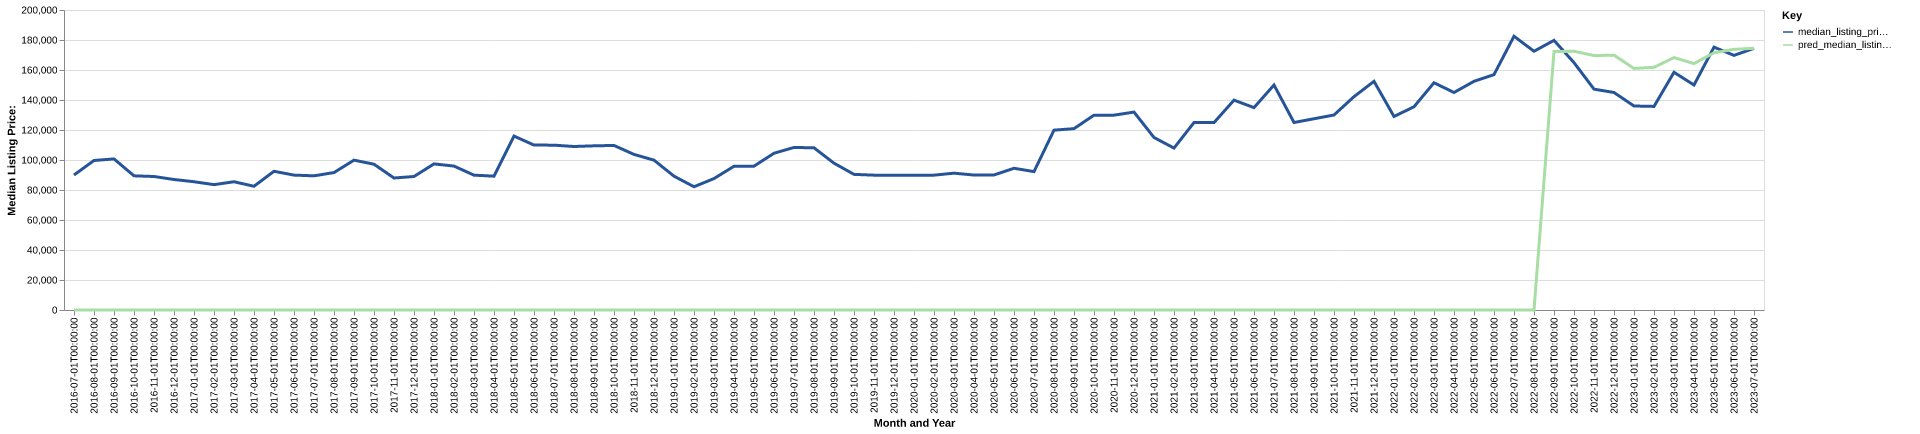

The file beside this chart, header and first rows:
date, time_idx, median_listing_price, thirty_year_interest_rate_five, month, county_name, active_listing_count, median_days_on_market, pred_median_listing_price, month_year
2016-07-01, 0, 90000, 3.72, 7, mccreary, ky, 32.0, 94.0, 0, Jul-2016
2016-08-01, 1, 99675, 3.73, 8, mccreary, ky, 36.0, 68.0, 0, Aug-2016
2016-09-01, 2, 100725, 3.66, 9, mccreary, ky, 37.0, 76.0, 0, Sep-2016
2016-10-01, 3, 89450, 3.64, 10, mccreary, ky, 36.0, 88.0, 0, Oct-2016
2016-11-01, 4, 89000, 3.66, 11, mccreary, ky, 37.0, 105.0, 0, Nov-2016
2016-12-01, 5, 87000, 3.48, 12, mccreary, ky, 38.0, 113.0, 0, Dec-2016
2017-01-01, 6, 85513, 3.45, 1, mccreary, ky, 37.0, 120.0, 0, Jan-2017
2017-02-01, 7, 83575, 3.5, 2, mccreary, ky, 35.0, 109.0, 0, Feb-2017
2017-03-01, 8, 85500, 3.52, 3, mccreary, ky, 28.0, 120.0, 0, Mar-2017
2017-04-01, 9, 82500, 4.03, 4, mccreary, ky, 27.0, 109.0, 0, Apr-2017
2017-05-01, 10, 92475, 4.32, 5, mccreary, ky, 24.0, 132.0, 0, May-2017
2017-06-01, 11, 89925, 4.2, 6, mccreary, ky, 26.0, 121.0, 0, Jun-2017
2017-07-01, 12, 89450, 4.19, 7, mccreary, ky, 26.0, 86.0, 0, Jul-2017
2017-08-01, 13, 91625, 4.3, 8, mccreary, ky, 24.0, 71.0, 0, Aug-2017
2017-09-01, 14, 99900, 4.1, 9, mccreary, ky, 24.0, 57.0, 0, Sep-2017
2017-10-01, 15, 97175, 4.05, 10, mccreary, ky, 25.0, 73.0, 0, Oct-2017
2017-11-01, 16, 88000, 3.94, 11, mccreary, ky, 25.0, 95.0, 0, Nov-2017
2017-12-01, 17, 89000, 4.03, 12, mccreary, ky, 21.0, 84.0, 0, Dec-2017
2018-01-01, 18, 97400, 3.93, 1, mccreary, ky, 25.0, 91.0, 0, Jan-2018
2018-02-01, 19, 95950, 3.83, 2, mccreary, ky, 24.0, 62.0, 0, Feb-2018
2018-03-01, 20, 89900, 3.94, 3, mccreary, ky, 24.0, 70.0, 0, Mar-2018
2018-04-01, 21, 89225, 3.95, 4, mccreary, ky, 26.0, 81.0, 0, Apr-2018
2018-05-01, 22, 115950, 3.99, 5, mccreary, ky, 28.0, 82.0, 0, May-2018
2018-06-01, 23, 109950, 4.15, 6, mccreary, ky, 33.0, 54.0, 0, Jun-2018
2018-07-01, 24, 109900, 4.4, 7, mccreary, ky, 38.0, 55.0, 0, Jul-2018
2018-08-01, 25, 109000, 4.46, 8, mccreary, ky, 43.0, 62.0, 0, Aug-2018
2018-09-01, 26, 109450, 4.58, 9, mccreary, ky, 42.0, 84.0, 0, Sep-2018
2018-10-01, 27, 109700, 4.66, 10, mccreary, ky, 40.0, 106.0, 0, Oct-2018
2018-11-01, 28, 103725, 4.62, 11, mccreary, ky, 38.0, 105.0, 0, Nov-2018
2018-12-01, 29, 99900, 4.54, 12, mccreary, ky, 37.0, 103.0, 0, Dec-2018
2019-01-01, 30, 89225, 4.6, 1, mccreary, ky, 33.0, 99.0, 0, Jan-2019
2019-02-01, 31, 82175, 4.72, 2, mccreary, ky, 31.0, 104.0, 0, Feb-2019
2019-03-01, 32, 87621, 4.9, 3, mccreary, ky, 32.0, 96.0, 0, Mar-2019
2019-04-01, 33, 95821, 4.94, 4, mccreary, ky, 31.0, 89.0, 0, Apr-2019
2019-05-01, 34, 95900, 4.75, 5, mccreary, ky, 29.0, 94.0, 0, May-2019
2019-06-01, 35, 104500, 4.51, 6, mccreary, ky, 30.0, 80.0, 0, Jun-2019
2019-07-01, 36, 108375, 4.41, 7, mccreary, ky, 31.0, 81.0, 0, Jul-2019
2019-08-01, 37, 108118, 4.41, 8, mccreary, ky, 30.0, 80.0, 0, Aug-2019
2019-09-01, 38, 97870, 4.2, 9, mccreary, ky, 31.0, 87.0, 0, Sep-2019
2019-10-01, 39, 90425, 4.14, 10, mccreary, ky, 31.0, 92.0, 0, Oct-2019
2019-11-01, 40, 89900, 3.84, 11, mccreary, ky, 29.0, 84.0, 0, Nov-2019
2019-12-01, 41, 89900, 3.81, 12, mccreary, ky, 28.0, 76.0, 0, Dec-2019
2020-01-01, 42, 89900, 3.75, 1, mccreary, ky, 23.0, 102.0, 0, Jan-2020
2020-02-01, 43, 89900, 3.73, 2, mccreary, ky, 26.0, 105.0, 0, Feb-2020
2020-03-01, 44, 91225, 3.78, 3, mccreary, ky, 22.0, 104.0, 0, Mar-2020
2020-04-01, 45, 89975, 3.75, 4, mccreary, ky, 19.0, 106.0, 0, Apr-2020
2020-05-01, 46, 90000, 3.74, 5, mccreary, ky, 18.0, 101.0, 0, May-2020
2020-06-01, 47, 94500, 3.72, 6, mccreary, ky, 14.0, 107.0, 0, Jun-2020
2020-07-01, 48, 92250, 3.49, 7, mccreary, ky, 14.0, 81.0, 0, Jul-2020
2020-08-01, 49, 119900, 3.65, 8, mccreary, ky, 16.0, 59.0, 0, Aug-2020
2020-09-01, 50, 120900, 3.33, 9, mccreary, ky, 15.0, 59.0, 0, Sep-2020
2020-10-01, 51, 129900, 3.28, 10, mccreary, ky, 16.0, 42.0, 0, Oct-2020
2020-11-01, 52, 129900, 3.21, 11, mccreary, ky, 17.0, 47.0, 0, Nov-2020
2020-12-01, 53, 131950, 3.07, 12, mccreary, ky, 19.0, 57.0, 0, Dec-2020
2021-01-01, 54, 115000, 2.99, 1, mccreary, ky, 18.0, 70.0, 0, Jan-2021
2021-02-01, 55, 107950, 2.93, 2, mccreary, ky, 15.0, 104.0, 0, Feb-2021
2021-03-01, 56, 124975, 2.88, 3, mccreary, ky, 13.0, 127.0, 0, Mar-2021
2021-04-01, 57, 124925, 2.84, 4, mccreary, ky, 11.0, 79.0, 0, Apr-2021
2021-05-01, 58, 139900, 2.71, 5, mccreary, ky, 14.0, 33.0, 0, May-2021
2021-06-01, 59, 134925, 2.79, 6, mccreary, ky, 15.0, 31.0, 0, Jun-2021
... 25 more rows
